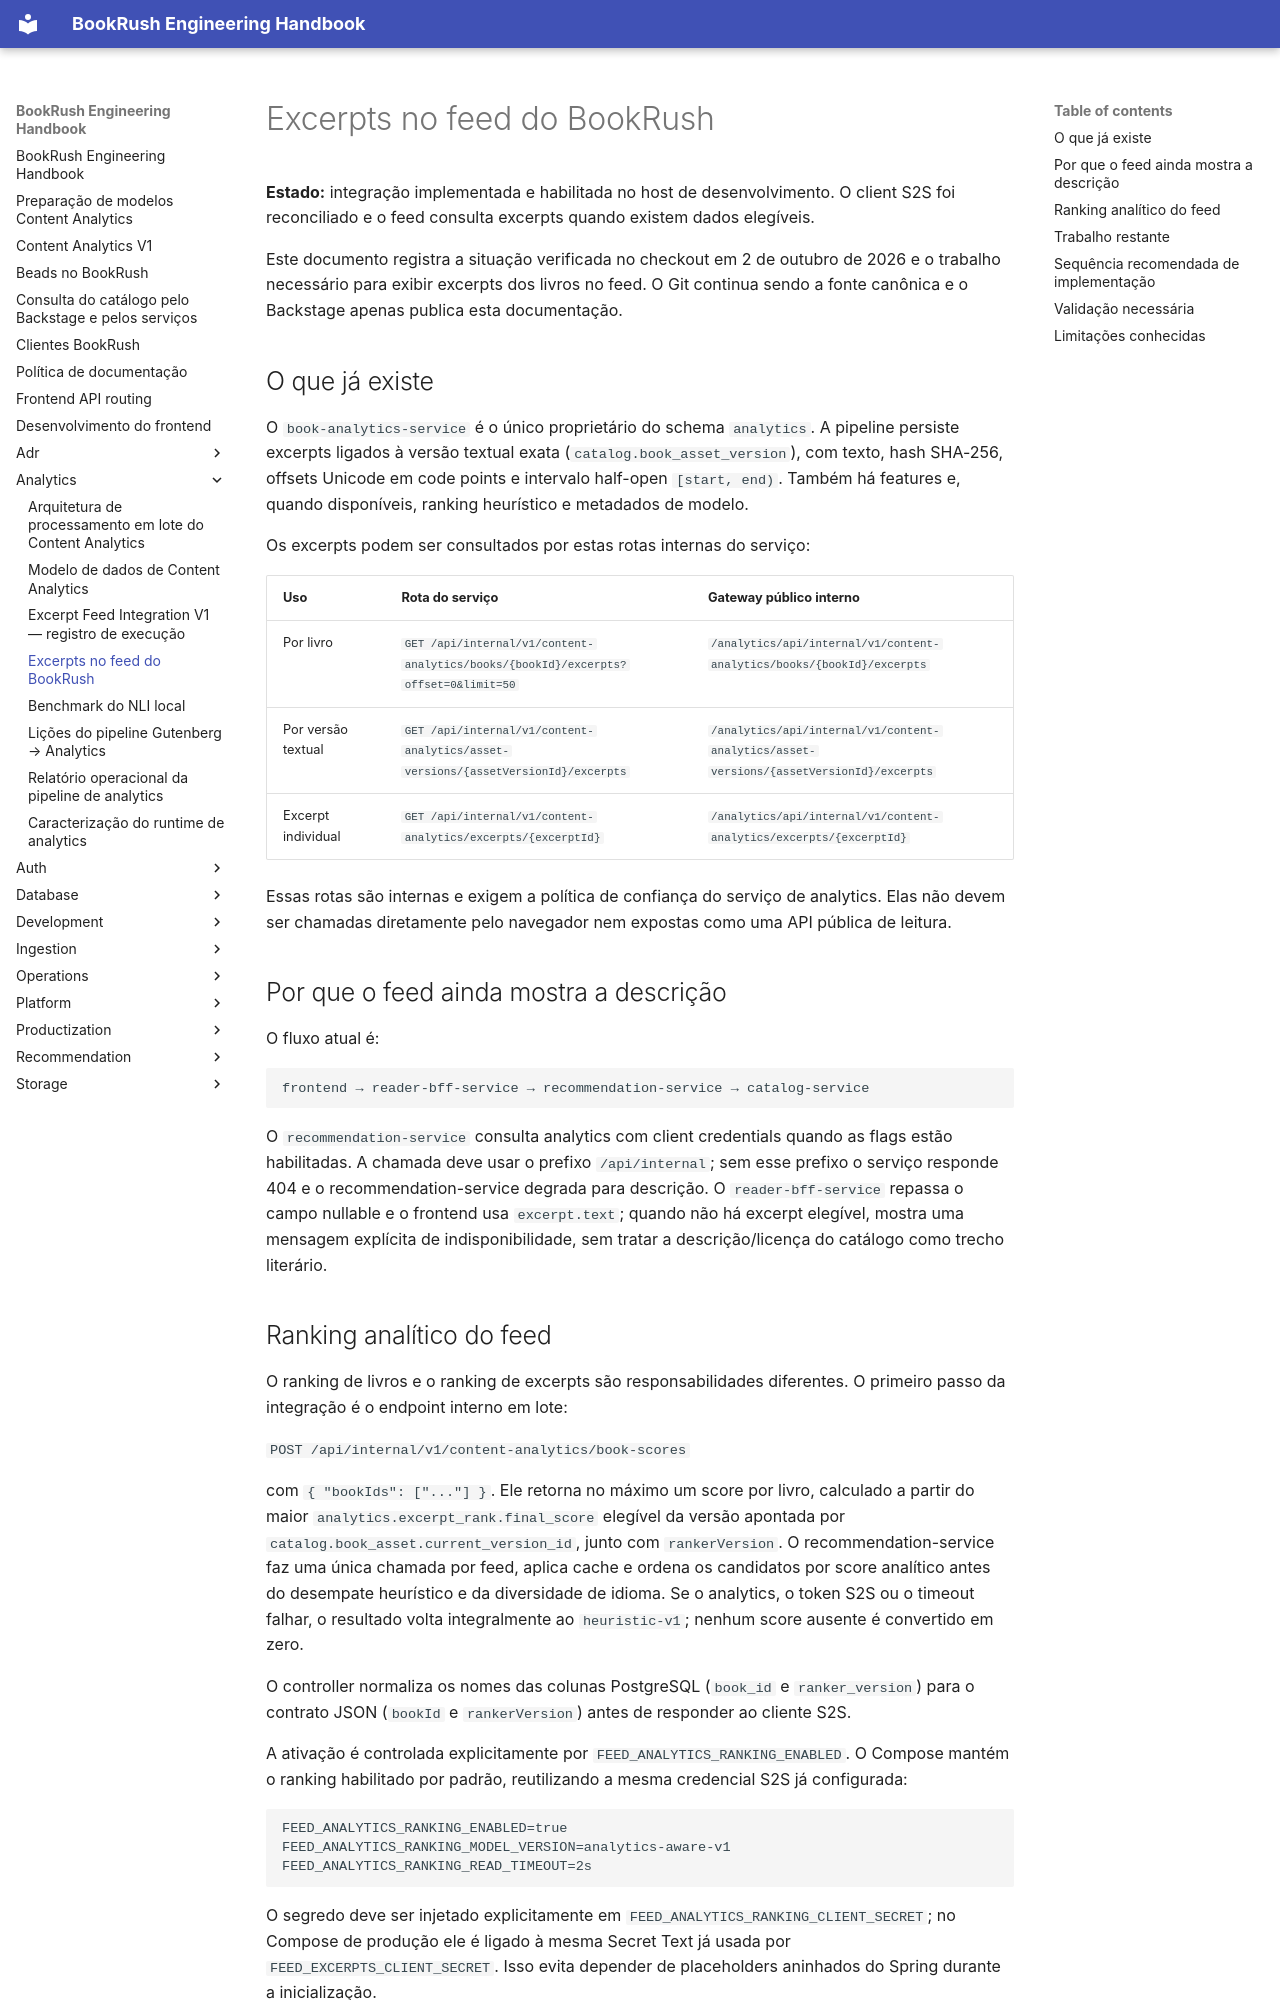

repository: jvteodoro/BookRush · page: analytics/excerpt-feed-integration/index.html · generator: mkdocs

# Excerpts no feed do BookRush

**Estado:** integração implementada e habilitada no host de desenvolvimento.
O client S2S foi reconciliado e o feed consulta excerpts quando existem dados
elegíveis.

Este documento registra a situação verificada no checkout em 2 de outubro de 2026 e o trabalho necessário para exibir excerpts dos livros no feed. O Git continua sendo a fonte canônica e o Backstage apenas publica esta documentação.

## O que já existe

O `book-analytics-service` é o único proprietário do schema `analytics`. A pipeline persiste excerpts ligados à versão textual exata (`catalog.book_asset_version`), com texto, hash SHA-256, offsets Unicode em code points e intervalo half-open `[start, end)`. Também há features e, quando disponíveis, ranking heurístico e metadados de modelo.

Os excerpts podem ser consultados por estas rotas internas do serviço:

| Uso | Rota do serviço | Gateway público interno |
| --- | --- | --- |
| Por livro | `GET /api/internal/v1/content-analytics/books/{bookId}/excerpts?offset=0&limit=50` | `/analytics/api/internal/v1/content-analytics/books/{bookId}/excerpts` |
| Por versão textual | `GET /api/internal/v1/content-analytics/asset-versions/{assetVersionId}/excerpts` | `/analytics/api/internal/v1/content-analytics/asset-versions/{assetVersionId}/excerpts` |
| Excerpt individual | `GET /api/internal/v1/content-analytics/excerpts/{excerptId}` | `/analytics/api/internal/v1/content-analytics/excerpts/{excerptId}` |

Essas rotas são internas e exigem a política de confiança do serviço de analytics. Elas não devem ser chamadas diretamente pelo navegador nem expostas como uma API pública de leitura.

## Por que o feed ainda mostra a descrição

O fluxo atual é:

```text
frontend → reader-bff-service → recommendation-service → catalog-service
```

O `recommendation-service` consulta analytics com client credentials quando as
flags estão habilitadas. A chamada deve usar o prefixo `/api/internal`; sem
esse prefixo o serviço responde 404 e o recommendation-service degrada para
descrição. O `reader-bff-service` repassa o campo nullable e o
frontend usa `excerpt.text`; quando não há excerpt elegível, mostra uma
mensagem explícita de indisponibilidade, sem tratar a descrição/licença do
catálogo como trecho literário.
